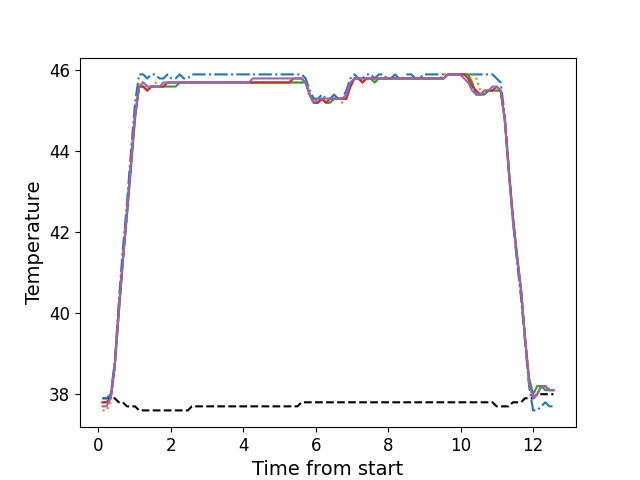

The table this chart was drawn from, first rows:
, times, neutral, z1, z2, z3, z4, z5
0, 0.1186, 37.9, 37.9, 37.6, 37.8, 37.8, 37.7
1, 0.2312, 37.9, 37.9, 37.6, 37.8, 37.8, 37.7
2, 0.3429, 37.9, 38.0, 37.8, 37.9, 37.9, 37.9
3, 0.4545, 37.9, 38.8, 38.6, 38.7, 38.7, 38.7
4, 0.5681, 37.8, 40.3, 40.0, 40.0, 40.1, 40.1
5, 0.6787, 37.8, 41.6, 41.3, 41.3, 41.3, 41.3
6, 0.7912, 37.7, 42.7, 42.4, 42.4, 42.5, 42.5
7, 0.9031, 37.7, 44.0, 43.7, 43.6, 43.7, 43.7
8, 1.016, 37.7, 45.2, 44.9, 44.8, 44.9, 44.9
9, 1.127, 37.6, 45.9, 45.7, 45.6, 45.6, 45.6
10, 1.24, 37.6, 45.9, 45.7, 45.6, 45.6, 45.7
11, 1.352, 37.6, 45.8, 45.6, 45.5, 45.5, 45.6
12, 1.463, 37.6, 45.9, 45.6, 45.6, 45.6, 45.6
13, 1.575, 37.6, 45.9, 45.7, 45.6, 45.6, 45.6
14, 1.688, 37.6, 45.8, 45.6, 45.6, 45.6, 45.6
15, 1.8, 37.6, 45.8, 45.6, 45.6, 45.6, 45.7
16, 1.911, 37.6, 45.9, 45.7, 45.6, 45.7, 45.7
17, 2.024, 37.6, 45.8, 45.7, 45.6, 45.7, 45.7
18, 2.136, 37.6, 45.8, 45.7, 45.6, 45.7, 45.7
19, 2.248, 37.6, 45.9, 45.7, 45.7, 45.7, 45.7
20, 2.36, 37.6, 45.8, 45.7, 45.7, 45.7, 45.7
21, 2.472, 37.6, 45.8, 45.7, 45.7, 45.7, 45.7
22, 2.584, 37.7, 45.9, 45.7, 45.7, 45.7, 45.7
23, 2.697, 37.7, 45.9, 45.7, 45.7, 45.7, 45.7
24, 2.808, 37.7, 45.9, 45.7, 45.7, 45.7, 45.7
25, 2.92, 37.7, 45.9, 45.7, 45.7, 45.7, 45.7
26, 3.033, 37.7, 45.9, 45.7, 45.7, 45.7, 45.7
27, 3.144, 37.7, 45.9, 45.7, 45.7, 45.7, 45.7
28, 3.257, 37.7, 45.9, 45.7, 45.7, 45.7, 45.7
29, 3.368, 37.7, 45.9, 45.7, 45.7, 45.7, 45.7
30, 3.481, 37.7, 45.9, 45.7, 45.7, 45.7, 45.7
31, 3.593, 37.7, 45.9, 45.7, 45.7, 45.7, 45.7
32, 3.704, 37.7, 45.9, 45.7, 45.7, 45.7, 45.7
33, 3.818, 37.7, 45.9, 45.7, 45.7, 45.7, 45.7
34, 3.929, 37.7, 45.9, 45.7, 45.7, 45.7, 45.7
35, 4.041, 37.7, 45.9, 45.7, 45.7, 45.7, 45.7
36, 4.153, 37.7, 45.9, 45.7, 45.7, 45.7, 45.7
37, 4.265, 37.7, 45.9, 45.7, 45.7, 45.7, 45.8
38, 4.377, 37.7, 45.9, 45.7, 45.7, 45.7, 45.8
39, 4.489, 37.7, 45.9, 45.7, 45.7, 45.7, 45.8
40, 4.601, 37.7, 45.9, 45.7, 45.7, 45.7, 45.8
41, 4.713, 37.7, 45.9, 45.7, 45.7, 45.7, 45.8
42, 4.825, 37.7, 45.9, 45.7, 45.7, 45.7, 45.8
43, 4.937, 37.7, 45.9, 45.7, 45.7, 45.7, 45.8
44, 5.049, 37.7, 45.9, 45.7, 45.7, 45.7, 45.8
45, 5.162, 37.7, 45.9, 45.7, 45.7, 45.7, 45.8
46, 5.273, 37.7, 45.9, 45.7, 45.7, 45.7, 45.8
47, 5.386, 37.7, 45.9, 45.7, 45.7, 45.8, 45.8
48, 5.498, 37.7, 45.9, 45.7, 45.7, 45.8, 45.8
49, 5.609, 37.8, 45.9, 45.7, 45.7, 45.8, 45.8
50, 5.722, 37.8, 45.8, 45.7, 45.7, 45.7, 45.7
51, 5.834, 37.8, 45.5, 45.4, 45.4, 45.4, 45.4
52, 5.946, 37.8, 45.3, 45.2, 45.2, 45.2, 45.2
53, 6.058, 37.8, 45.3, 45.2, 45.2, 45.2, 45.3
54, 6.17, 37.8, 45.4, 45.3, 45.3, 45.3, 45.3
55, 6.282, 37.8, 45.3, 45.2, 45.2, 45.2, 45.3
56, 6.394, 37.8, 45.3, 45.2, 45.2, 45.3, 45.3
57, 6.506, 37.8, 45.4, 45.3, 45.3, 45.3, 45.3
58, 6.618, 37.8, 45.3, 45.3, 45.3, 45.3, 45.3
59, 6.73, 37.8, 45.3, 45.2, 45.3, 45.3, 45.3
... 52 more rows
